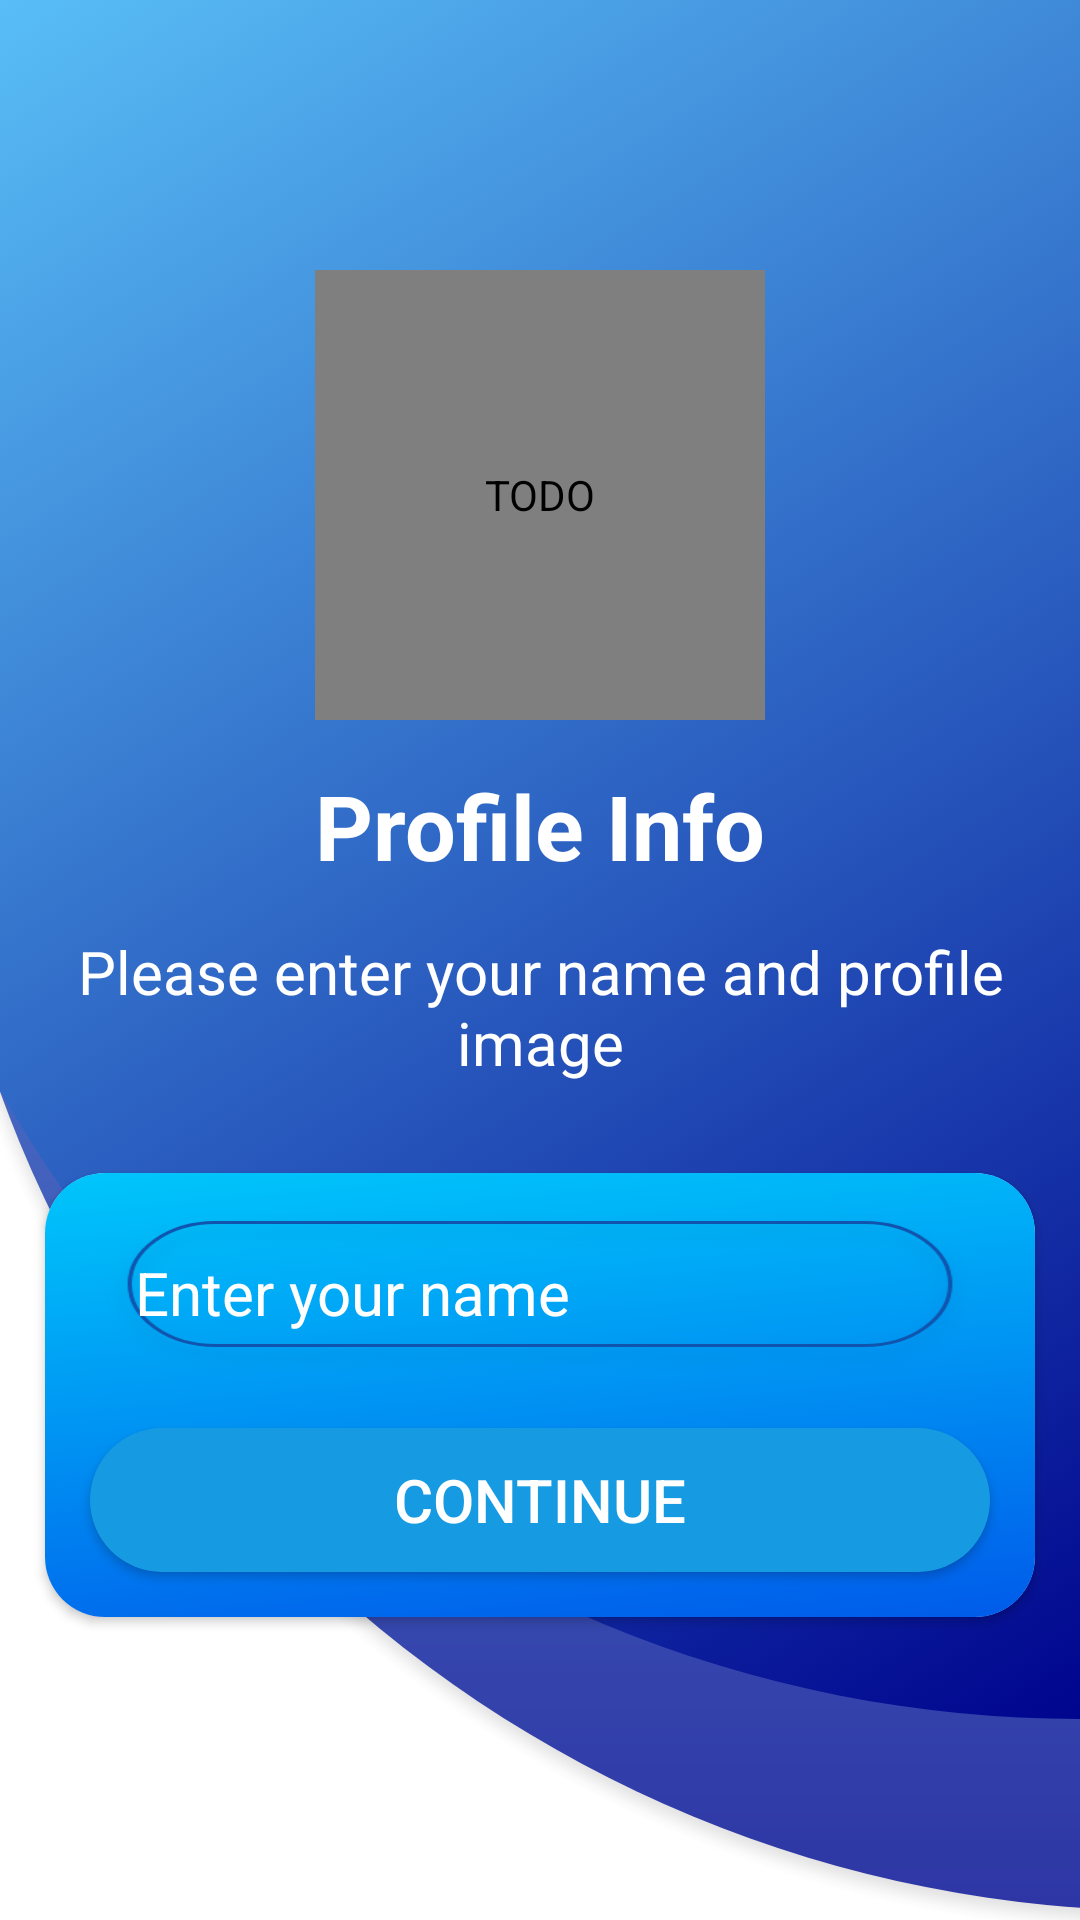

Produce the Android XML layout that renders to this screen, including the resource entries it uses.
<!-- AndroidManifest.xml: application theme Theme.Letter -->
<!-- res/layout/activity_setup_profile.xml -->
<?xml version="1.0" encoding="utf-8"?>
<LinearLayout xmlns:android="http://schemas.android.com/apk/res/android"
    xmlns:app="http://schemas.android.com/apk/res-auto"
    xmlns:tools="http://schemas.android.com/tools"
    android:layout_width="match_parent"
    android:layout_height="match_parent"
    android:background="@drawable/bg_number_otp"
    tools:context=".Activities.SetupProfile"
    android:orientation="vertical"
    android:gravity="center_horizontal">

    <de.hdodenhof.circleimageview.CircleImageView
        android:id="@+id/profile_logo"
        android:layout_width="150dp"
        android:layout_height="150dp"
        android:layout_marginTop="90dp"
        android:layout_marginBottom="15dp"
        android:src="@drawable/avatar"
        android:contentDescription="TODO" />

    <TextView
        android:id="@+id/tv_profileInfo"
        android:layout_width="wrap_content"
        android:layout_height="wrap_content"
        android:layout_centerInParent="true"
        android:text="@string/profile_info"
        android:textColor="@color/white"
        android:textSize="30sp"
        android:textStyle="bold"/>

    <TextView
        android:id="@+id/tv_profile_desc"
        android:layout_width="wrap_content"
        android:layout_height="wrap_content"
        android:layout_centerInParent="true"
        android:padding="15dp"
        android:text="Please enter your name and profile image"
        android:textAlignment="center"
        android:textColor="@color/white"
        android:textSize="20sp" />

    <androidx.cardview.widget.CardView
        android:layout_width="match_parent"
        android:layout_height="wrap_content"
        android:layout_margin="15dp"
        app:cardCornerRadius="20dp"
        android:elevation="15dp">

        <LinearLayout
            android:layout_width="match_parent"
            android:layout_height="148dp"
            android:background="@drawable/splash_screen"
            android:orientation="vertical"
            android:paddingTop="10dp"
            android:paddingBottom="10dp">

            <EditText
                android:id="@+id/user_name"
                android:layout_width="match_parent"
                android:layout_height="wrap_content"
                android:layout_marginStart="15dp"
                android:layout_marginEnd="15dp"
                android:layout_marginBottom="15dp"
                android:background="@drawable/boundary"
                android:hint="Enter your name"
                android:focusableInTouchMode="true"
                android:singleLine="true"
                android:padding="15dp"
                android:textColor="@color/white"
                android:textColorHint="@color/white"
                android:textSize="20sp" />

            <Button
                android:id="@+id/btn_user_profile"
                android:layout_width="match_parent"
                android:layout_height="wrap_content"
                android:layout_marginStart="15dp"
                android:layout_marginEnd="15dp"
                android:background="@drawable/custom_button"
                android:elevation="10dp"
                android:shadowColor="@color/black"
                android:text="CONTINUE"
                android:textColor="@color/white"
                android:textSize="20dp" />
        </LinearLayout>

    </androidx.cardview.widget.CardView>



</LinearLayout>
<!-- resources referenced by this layout -->
<resources>
  <color name="black">#FF000000</color>
  <color name="white">#FFFFFFFF</color>
  <!-- drawable avatar: png bitmap (drawable-hdpi, 7305 bytes) -->
  <!-- drawable bg_number_otp: png bitmap (drawable-hdpi, 112074 bytes) -->
  <!-- drawable boundary (drawable) -->
  <?xml version="1.0" encoding="utf-8"?>
  <shape xmlns:android="http://schemas.android.com/apk/res/android">
      <stroke android:color="#07478C" android:width="1dp"/>
      <corners android:radius="10dp"/>
  </shape>
  <!-- drawable custom_button (drawable) -->
  <?xml version="1.0" encoding="utf-8"?>
  <selector xmlns:android="http://schemas.android.com/apk/res/android">
      <item android:state_pressed="true">
          <shape android:shape="rectangle">
              <gradient android:startColor="#9A1054AE"
                   android:endColor="#992348C1"/>
              <corners android:radius="50dp"/>
          </shape>
      </item>
  
      <item>
          <shape android:shape="rectangle">
              <corners android:radius="50dp"/>
              <solid android:color="#169BE3"/>
          </shape>
      </item>
  </selector>
  <!-- drawable splash_screen: png bitmap (drawable-hdpi, 82902 bytes) -->
  <string name="profile_info">Profile Info</string>
  <style name="Theme.Letter" parent="Theme.MaterialComponents.DayNight.NoActionBar">
          
          <item name="colorPrimary">@color/colorPrimary</item>
          <item name="colorPrimaryVariant">@color/colorPrimaryVariant</item>
          <item name="colorOnPrimary">@color/colorOnPrimary</item>
  
          
          <item name="colorSecondary">@color/colorSecondary</item>
          <item name="colorSecondaryVariant">@color/colorSecondaryVariant</item>
          <item name="colorOnSecondary">@color/colorOnSecondary</item>
          <item name="android:textColorSecondary">@color/colorSecondaryLight</item>
          
          <item name="android:statusBarColor" tools:targetApi="l">?attr/colorPrimaryVariant</item>
          
      </style>
  <color name="colorPrimary">#90caf9</color>
  <color name="colorPrimaryVariant">#5d99c6</color>
  <color name="colorOnPrimary">#000000</color>
  <color name="colorSecondary">#1976d2</color>
  <color name="colorSecondaryVariant">#004ba0</color>
  <color name="colorOnSecondary">#ffffff</color>
  <color name="colorSecondaryLight">#63a4ff</color>
</resources>
